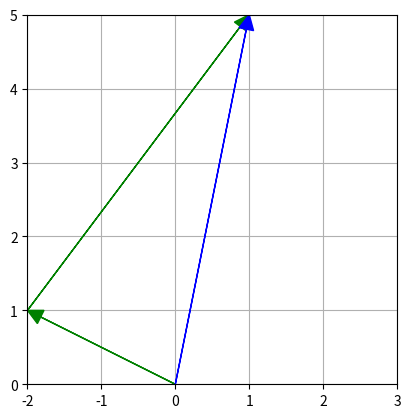

Write Python code to recreate this figure.
import matplotlib.pyplot as plt
import numpy as np

origin = [0, 0]
vector1 = [-2, 1]
vector2= [3, 4]

arrow1 = np.array(vector1) #cria os vetores
arrow2 = np.array(vector2)
vectorsum = arrow1 + arrow2 

xvalues = [arrow1[0], arrow2[0], vectorsum[0], origin[0]]
yvalues = [arrow1[1], arrow2[1], vectorsum[1], origin[1]]

ax = plt.axes() #cria o plano

#criação das setas no plano
ax.arrow(0, 0, arrow1[0], arrow1[1], color='g', length_includes_head=True, head_width=0.2, head_length=0.2)
ax.arrow(arrow1[0], arrow1[1], arrow2[0], arrow2[1], color='g', length_includes_head=True, head_width=0.2, head_length=0.2)
ax.arrow(0, 0, vectorsum[0], vectorsum[1], color='b', length_includes_head=True, head_width=0.2, head_length=0.2)

#ax.set_yticks(yvalues)
#ax.set_xticks(xvalues)

#seta os valores do foco do plano
ax.set(xlim=(min(xvalues), max(xvalues)), ylim=(min(yvalues), max(yvalues)))

ax.set_axisbelow(True) #deixa a grade do plano ao fundo
ax.set_aspect('equal', adjustable='box') #ajusta a grade do plano
ax.grid() #mostra a grade do plano

plt.show()